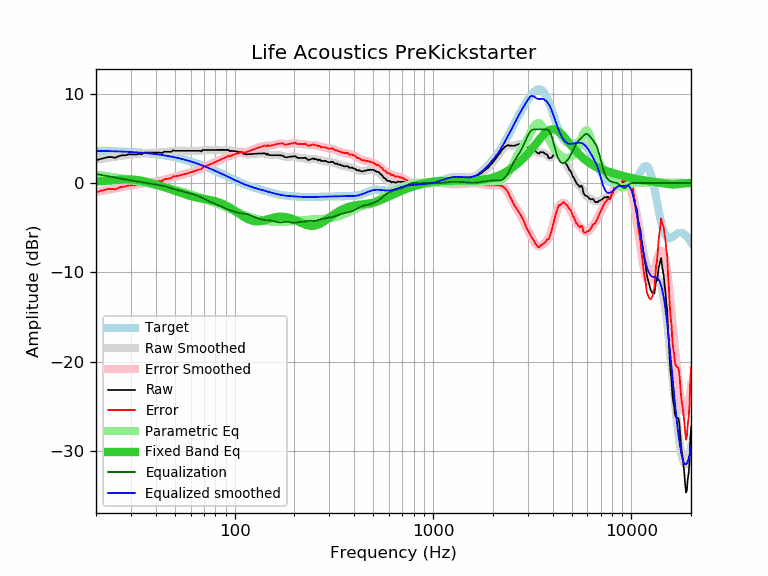

The data file committed next to this chart (first rows):
frequency, raw, error, smoothed, error_smoothed, equalization, parametric_eq, equalized_raw, equalized_smoothed, target
20, 2.53, -1.06, 2.58, -1.01, 1.01, 0.17, 3.54, 3.59, 3.59
21, 2.68, -0.90, 2.66, -0.92, 0.92, 0.19, 3.60, 3.58, 3.58
22, 2.78, -0.79, 2.74, -0.83, 0.83, 0.22, 3.62, 3.57, 3.57
23, 2.89, -0.67, 2.81, -0.75, 0.75, 0.25, 3.64, 3.56, 3.56
24, 2.89, -0.66, 2.88, -0.67, 0.67, 0.29, 3.57, 3.55, 3.55
25, 2.82, -0.72, 2.94, -0.60, 0.60, 0.32, 3.42, 3.54, 3.54
26, 2.99, -0.54, 3.00, -0.53, 0.53, 0.35, 3.52, 3.53, 3.53
27, 3.09, -0.42, 3.05, -0.46, 0.46, 0.38, 3.56, 3.51, 3.51
28, 3.09, -0.41, 3.09, -0.40, 0.40, 0.39, 3.49, 3.50, 3.50
29, 3.19, -0.29, 3.14, -0.35, 0.35, 0.40, 3.54, 3.48, 3.48
30, 3.19, -0.27, 3.17, -0.29, 0.29, 0.39, 3.48, 3.46, 3.46
31, 3.19, -0.25, 3.21, -0.24, 0.24, 0.38, 3.43, 3.44, 3.44
32, 3.19, -0.23, 3.24, -0.18, 0.18, 0.34, 3.38, 3.42, 3.42
33, 3.26, -0.14, 3.27, -0.13, 0.13, 0.30, 3.39, 3.40, 3.40
34, 3.21, -0.17, 3.30, -0.08, 0.08, 0.25, 3.29, 3.38, 3.38
35, 3.39, 0.03, 3.33, -0.03, 0.03, 0.19, 3.42, 3.36, 3.36
36, 3.39, 0.06, 3.35, 0.01, -0.01, 0.12, 3.38, 3.33, 3.33
37, 3.39, 0.08, 3.37, 0.06, -0.06, 0.06, 3.33, 3.31, 3.31
38, 3.39, 0.11, 3.38, 0.10, -0.10, -0.01, 3.29, 3.28, 3.28
39, 3.39, 0.14, 3.39, 0.13, -0.13, -0.09, 3.26, 3.25, 3.25
40, 3.39, 0.17, 3.39, 0.17, -0.17, -0.16, 3.22, 3.22, 3.22
41, 3.39, 0.20, 3.40, 0.21, -0.21, -0.23, 3.18, 3.19, 3.19
42, 3.39, 0.23, 3.41, 0.25, -0.25, -0.30, 3.14, 3.16, 3.16
43, 3.33, 0.20, 3.42, 0.30, -0.30, -0.37, 3.04, 3.13, 3.13
44, 3.49, 0.40, 3.44, 0.35, -0.35, -0.45, 3.14, 3.09, 3.09
45, 3.49, 0.43, 3.46, 0.41, -0.41, -0.52, 3.09, 3.06, 3.06
46, 3.49, 0.47, 3.49, 0.47, -0.47, -0.59, 3.02, 3.02, 3.02
47, 3.49, 0.51, 3.52, 0.53, -0.53, -0.66, 2.96, 2.99, 2.99
48, 3.49, 0.54, 3.54, 0.59, -0.59, -0.73, 2.90, 2.95, 2.95
49, 3.65, 0.74, 3.56, 0.66, -0.66, -0.80, 3.00, 2.91, 2.91
50, 3.59, 0.72, 3.58, 0.71, -0.71, -0.87, 2.88, 2.87, 2.87
51, 3.59, 0.77, 3.59, 0.76, -0.76, -0.94, 2.83, 2.82, 2.82
52, 3.59, 0.81, 3.60, 0.81, -0.81, -1.01, 2.78, 2.78, 2.78
53, 3.59, 0.85, 3.60, 0.86, -0.86, -1.07, 2.73, 2.74, 2.74
54, 3.59, 0.90, 3.60, 0.90, -0.90, -1.14, 2.69, 2.69, 2.69
55, 3.59, 0.94, 3.60, 0.95, -0.95, -1.20, 2.64, 2.65, 2.65
56, 3.59, 0.99, 3.59, 0.99, -0.99, -1.26, 2.60, 2.60, 2.60
57, 3.59, 1.04, 3.59, 1.04, -1.04, -1.32, 2.55, 2.55, 2.55
58, 3.59, 1.08, 3.59, 1.08, -1.08, -1.37, 2.51, 2.51, 2.51
59, 3.59, 1.13, 3.59, 1.13, -1.13, -1.42, 2.46, 2.46, 2.46
60, 3.59, 1.18, 3.59, 1.18, -1.18, -1.47, 2.41, 2.41, 2.41
61, 3.59, 1.23, 3.59, 1.23, -1.23, -1.51, 2.36, 2.36, 2.36
62, 3.59, 1.28, 3.59, 1.28, -1.28, -1.55, 2.31, 2.31, 2.31
63, 3.59, 1.33, 3.58, 1.33, -1.33, -1.59, 2.26, 2.26, 2.26
64, 3.59, 1.39, 3.59, 1.38, -1.38, -1.62, 2.21, 2.21, 2.21
65, 3.59, 1.44, 3.59, 1.44, -1.44, -1.65, 2.15, 2.15, 2.15
66, 3.59, 1.49, 3.60, 1.50, -1.50, -1.68, 2.09, 2.10, 2.10
67, 3.59, 1.54, 3.61, 1.56, -1.56, -1.71, 2.03, 2.05, 2.05
68, 3.53, 1.54, 3.62, 1.63, -1.63, -1.73, 1.90, 1.99, 1.99
69, 3.69, 1.75, 3.64, 1.70, -1.70, -1.76, 1.99, 1.94, 1.94
70, 3.69, 1.80, 3.66, 1.77, -1.77, -1.78, 1.92, 1.89, 1.89
71, 3.69, 1.86, 3.67, 1.84, -1.84, -1.81, 1.85, 1.83, 1.83
72, 3.69, 1.91, 3.68, 1.90, -1.90, -1.83, 1.79, 1.78, 1.78
73, 3.69, 1.97, 3.69, 1.97, -1.97, -1.85, 1.73, 1.73, 1.73
74, 3.69, 2.02, 3.70, 2.02, -2.02, -1.88, 1.67, 1.67, 1.67
75, 3.69, 2.07, 3.70, 2.08, -2.08, -1.90, 1.61, 1.62, 1.62
76, 3.69, 2.13, 3.70, 2.13, -2.13, -1.93, 1.56, 1.56, 1.56
77, 3.69, 2.18, 3.69, 2.19, -2.19, -1.96, 1.50, 1.51, 1.51
78, 3.69, 2.24, 3.69, 2.24, -2.24, -1.99, 1.45, 1.45, 1.45
79, 3.69, 2.29, 3.69, 2.29, -2.29, -2.02, 1.40, 1.40, 1.40
... 553 more rows
